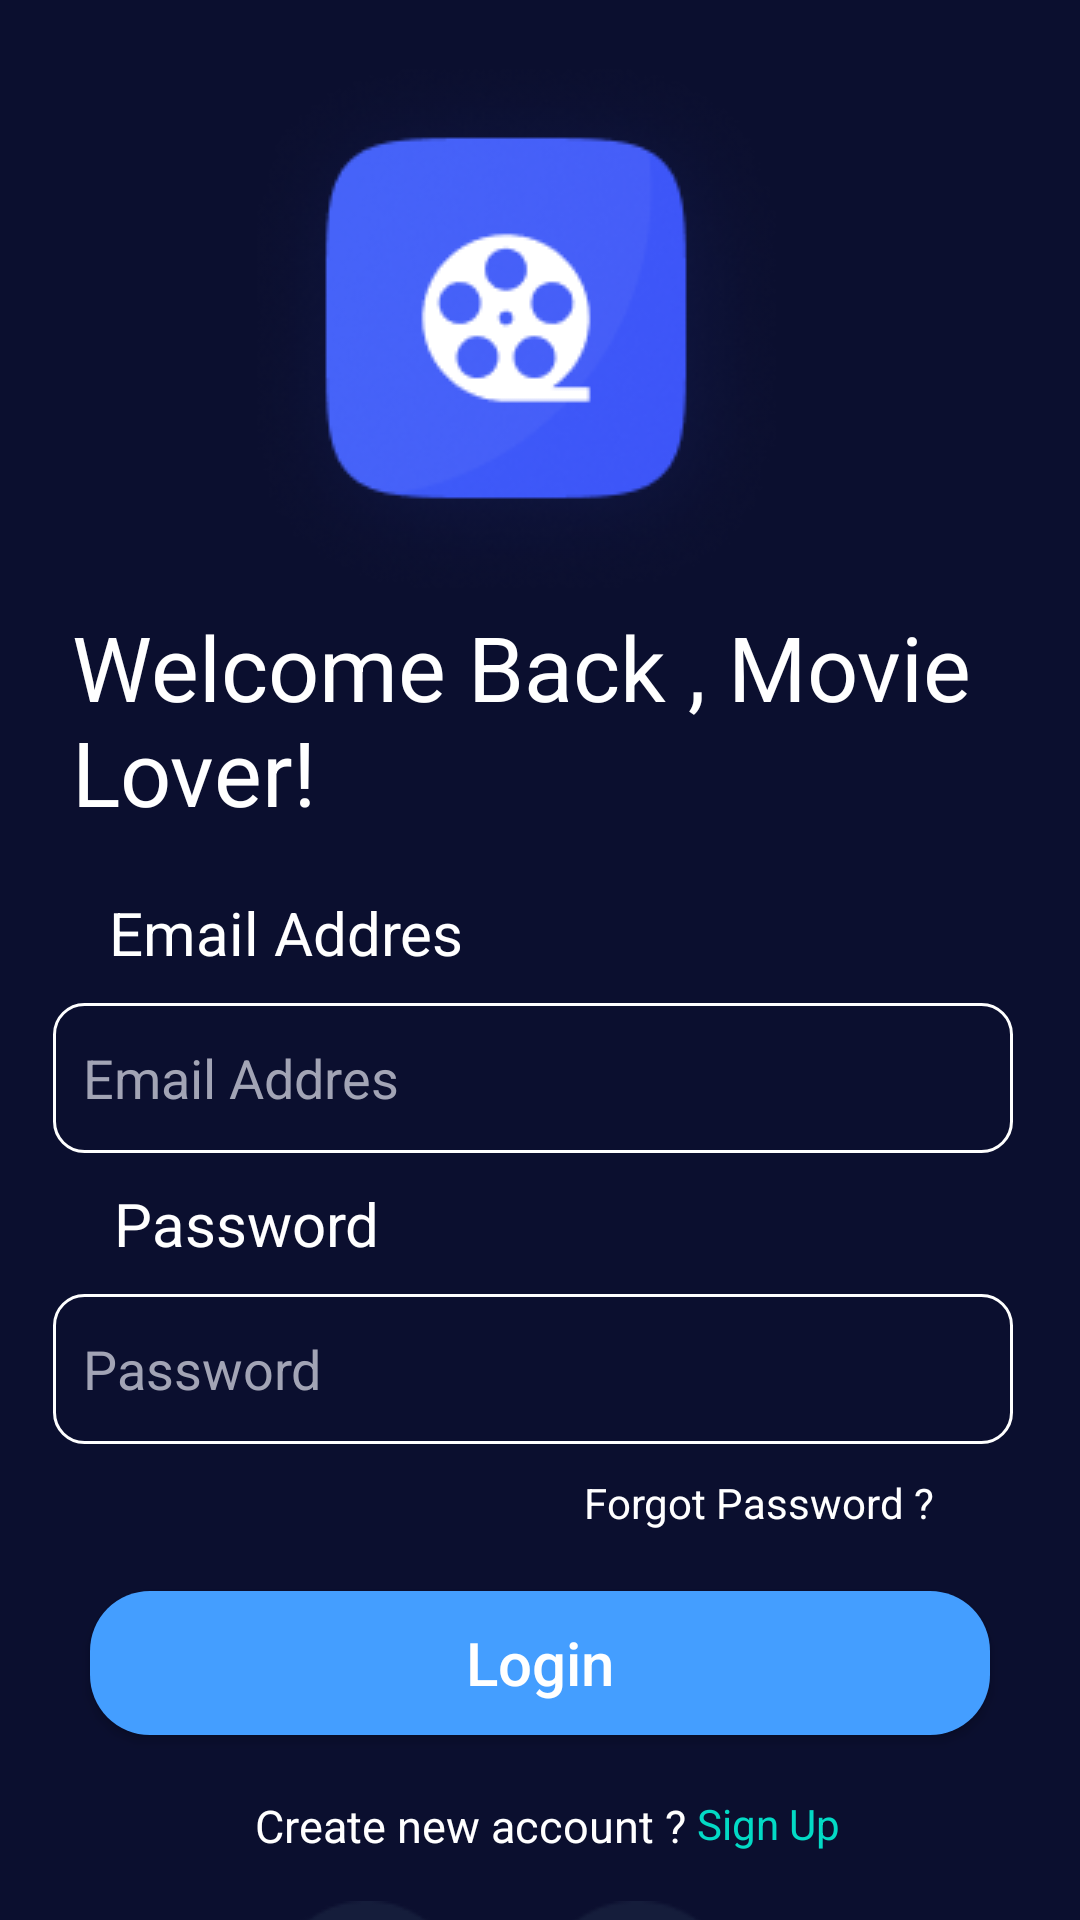

Write the Android layout XML for this screen, with the resource values it uses.
<!-- AndroidManifest.xml: application theme Theme.APP_MOVIE_TICKET -->
<!-- res/layout/activity_login.xml -->
<?xml version="1.0" encoding="utf-8"?>
<androidx.constraintlayout.widget.ConstraintLayout xmlns:android="http://schemas.android.com/apk/res/android"
    xmlns:app="http://schemas.android.com/apk/res-auto"
    xmlns:tools="http://schemas.android.com/tools"
    android:layout_width="match_parent"
    android:layout_height="match_parent"
    android:background="@drawable/backgound_movie"
    tools:context=".Activity.LoginActivity">

    <ImageView
        android:id="@+id/img_logo"
        android:layout_width="wrap_content"
        android:layout_height="wrap_content"
        android:layout_marginTop="16dp"
        android:src="@drawable/logo"
        app:layout_constraintEnd_toEndOf="parent"
        app:layout_constraintHorizontal_bias="0.453"
        app:layout_constraintStart_toStartOf="parent"
        app:layout_constraintTop_toTopOf="parent" />

    <TextView
        android:id="@+id/textview_3"
        android:layout_width="300dp"
        android:layout_height="wrap_content"
        android:text="Welcome Back , Movie Lover!"
        android:textColor="@color/white"
        android:textSize="30sp"
        app:layout_constraintStart_toStartOf="parent"
        app:layout_constraintEnd_toEndOf="parent"
        app:layout_constraintTop_toBottomOf="@+id/img_logo"
        app:layout_constraintHorizontal_bias=".4"
        />
    <TextView
        android:id="@+id/textview_4"
        android:layout_width="wrap_content"
        android:layout_height="wrap_content"
        android:text="@string/email_addres"
        android:textColor="@color/white"
        app:layout_constraintStart_toStartOf="parent"
        app:layout_constraintEnd_toEndOf="parent"
        app:layout_constraintTop_toBottomOf="@+id/textview_3"
        android:layout_marginTop="20dp"
        android:textSize="20sp"
        app:layout_constraintHorizontal_bias="0.15"
        />
    <EditText
        android:id="@+id/edt_email"
        android:layout_marginTop="10dp"
        android:padding="10dp"
        android:layout_width="320dp"
        android:layout_height="50dp"
        android:textColor="#a2a4b5"
        android:inputType="textEmailAddress"
        android:hint="@string/email_addres"
        android:background="@drawable/edittext_border_white"
        app:layout_constraintStart_toStartOf="parent"
        app:layout_constraintEnd_toEndOf="parent"
        app:layout_constraintTop_toBottomOf="@+id/textview_4"
        android:textColorHint="#a2a4b5"
        app:layout_constraintHorizontal_bias="0.44"
        />
    <TextView
        android:layout_width="wrap_content"
        android:layout_height="wrap_content"
        android:id="@+id/textview_5"
        android:text="@string/password"
        android:textColor="@color/white"
        app:layout_constraintStart_toStartOf="parent"
        app:layout_constraintEnd_toEndOf="parent"
        app:layout_constraintTop_toBottomOf="@+id/edt_email"
        android:textSize="20sp"
        android:layout_marginTop="10dp"
        app:layout_constraintHorizontal_bias="0.14"
        />
    <EditText
        android:id="@+id/edt_password"
        android:layout_width="320dp"
        android:layout_height="50dp"
        android:inputType="textPassword"
        android:textColor="#a2a4b5"
        android:textColorHint="#a2a4b5"
        android:hint="@string/password"
        android:background="@drawable/edittext_border_white"
        app:layout_constraintStart_toStartOf="parent"
        app:layout_constraintEnd_toEndOf="parent"
        app:layout_constraintTop_toBottomOf="@+id/textview_5"
        android:layout_marginTop="10dp"
        app:layout_constraintHorizontal_bias="0.44"
        android:padding="10dp"
        />
    <TextView
        android:layout_width="wrap_content"
        android:layout_height="wrap_content"
        android:id="@+id/textview_6"
        android:text="Forgot Password ?"
        android:textColor="@color/white"
        app:layout_constraintStart_toStartOf="parent"
        app:layout_constraintEnd_toEndOf="parent"
        app:layout_constraintTop_toBottomOf="@+id/edt_password"
        android:layout_marginTop="10dp"
        app:layout_constraintHorizontal_bias="0.8"
        />
    <androidx.appcompat.widget.AppCompatButton
        android:id="@+id/btn_login"
        style="@style/Widget.AppCompat.Button"
        android:layout_width="300dp"
        android:layout_height="wrap_content"
        android:text="Login"
        android:textAllCaps="false"
        android:background="@drawable/button_backgound_start"
        app:layout_constraintStart_toStartOf="parent"
        app:layout_constraintEnd_toEndOf="parent"
        app:layout_constraintTop_toBottomOf="@+id/textview_6"
        android:textColor="@color/white"
        android:layout_marginTop="20dp"
        android:textSize="20sp"/>
        <TextView
            android:id="@+id/text_view_7"
            android:layout_width="wrap_content"
            android:layout_height="wrap_content"
            android:text="Create new account ? "
            android:textColor="@color/white"
            app:layout_constraintStart_toStartOf="parent"
            app:layout_constraintEnd_toEndOf="parent"
            app:layout_constraintTop_toBottomOf="@+id/btn_login"
            android:layout_marginTop="20dp"
            android:textSize="15sp"
            app:layout_constraintHorizontal_bias=".4"
            />

    <TextView
        android:id="@+id/txt_sign_up"
        android:layout_width="wrap_content"
        android:layout_height="wrap_content"
        android:text="@string/sign_up"
        android:layout_marginTop="20dp"
        android:textColor="@color/teal_200"
        app:layout_constraintStart_toEndOf="@+id/text_view_7"
        app:layout_constraintTop_toBottomOf="@+id/btn_login" />
    <ImageView
        android:id="@+id/img_google"
        android:layout_width="72dp"
        android:layout_height="72dp"
        android:background="@drawable/google"
        app:layout_constraintStart_toStartOf="parent"
        app:layout_constraintEnd_toEndOf="parent"
        app:layout_constraintTop_toBottomOf="@+id/text_view_7"
        android:layout_marginTop="15dp"
        app:layout_constraintHorizontal_bias=".3"
        />
    <ImageView
        android:id="@+id/img_facebook"
        android:layout_width="68dp"
        android:layout_height="68dp"
        android:background="@drawable/facebook"
        app:layout_constraintStart_toEndOf="@+id/img_google"
        app:layout_constraintTop_toBottomOf="@+id/text_view_7"
        android:layout_marginTop="15dp"
        android:layout_marginStart="20dp"
        />


</androidx.constraintlayout.widget.ConstraintLayout>
<!-- resources referenced by this layout -->
<resources>
  <color name="teal_200">#FF03DAC5</color>
  <color name="white">#FFFFFFFF</color>
  <!-- drawable backgound_movie: png bitmap (drawable, 2427 bytes) -->
  <!-- drawable button_backgound_start (drawable) -->
  <?xml version="1.0" encoding="utf-8"?>
  <shape xmlns:android="http://schemas.android.com/apk/res/android"
      android:shape="rectangle">
      <corners android:radius="20dp"/>
          <solid android:color="@color/purple_200"/>
  </shape>
  <!-- drawable edittext_border_white (drawable) -->
  <?xml version="1.0" encoding="utf-8"?>
  <shape xmlns:android="http://schemas.android.com/apk/res/android"
      android:shape="rectangle"
      >
      <corners android:radius="10dp"/>
      <stroke android:color="@color/white" android:width="1dp"/>
  
  </shape>
  <!-- drawable facebook: png bitmap (drawable, 1510 bytes) -->
  <!-- drawable google: png bitmap (drawable, 4336 bytes) -->
  <!-- drawable logo: png bitmap (drawable, 32676 bytes) -->
  <string name="email_addres">Email Addres</string>
  <string name="password">Password</string>
  <string name="sign_up">Sign Up</string>
  <style name="Theme.APP_MOVIE_TICKET" parent="Theme.MaterialComponents.DayNight.NoActionBar">
          
          <item name="colorPrimary">@color/purple_500</item>
          <item name="colorPrimaryVariant">@color/purple_700</item>
          <item name="colorOnPrimary">@color/white</item>
          
          <item name="colorSecondary">@color/teal_200</item>
          <item name="colorSecondaryVariant">@color/teal_700</item>
          <item name="colorOnSecondary">@color/black</item>
          
          <item name="android:statusBarColor">?attr/colorPrimaryVariant</item>
          
  
  
      </style>
  <color name="purple_200">#449EFF</color>
  <color name="purple_500">#FF6200EE</color>
  <color name="purple_700">#FF3700B3</color>
  <color name="teal_700">#FF018786</color>
  <color name="black">#FF000000</color>
</resources>
